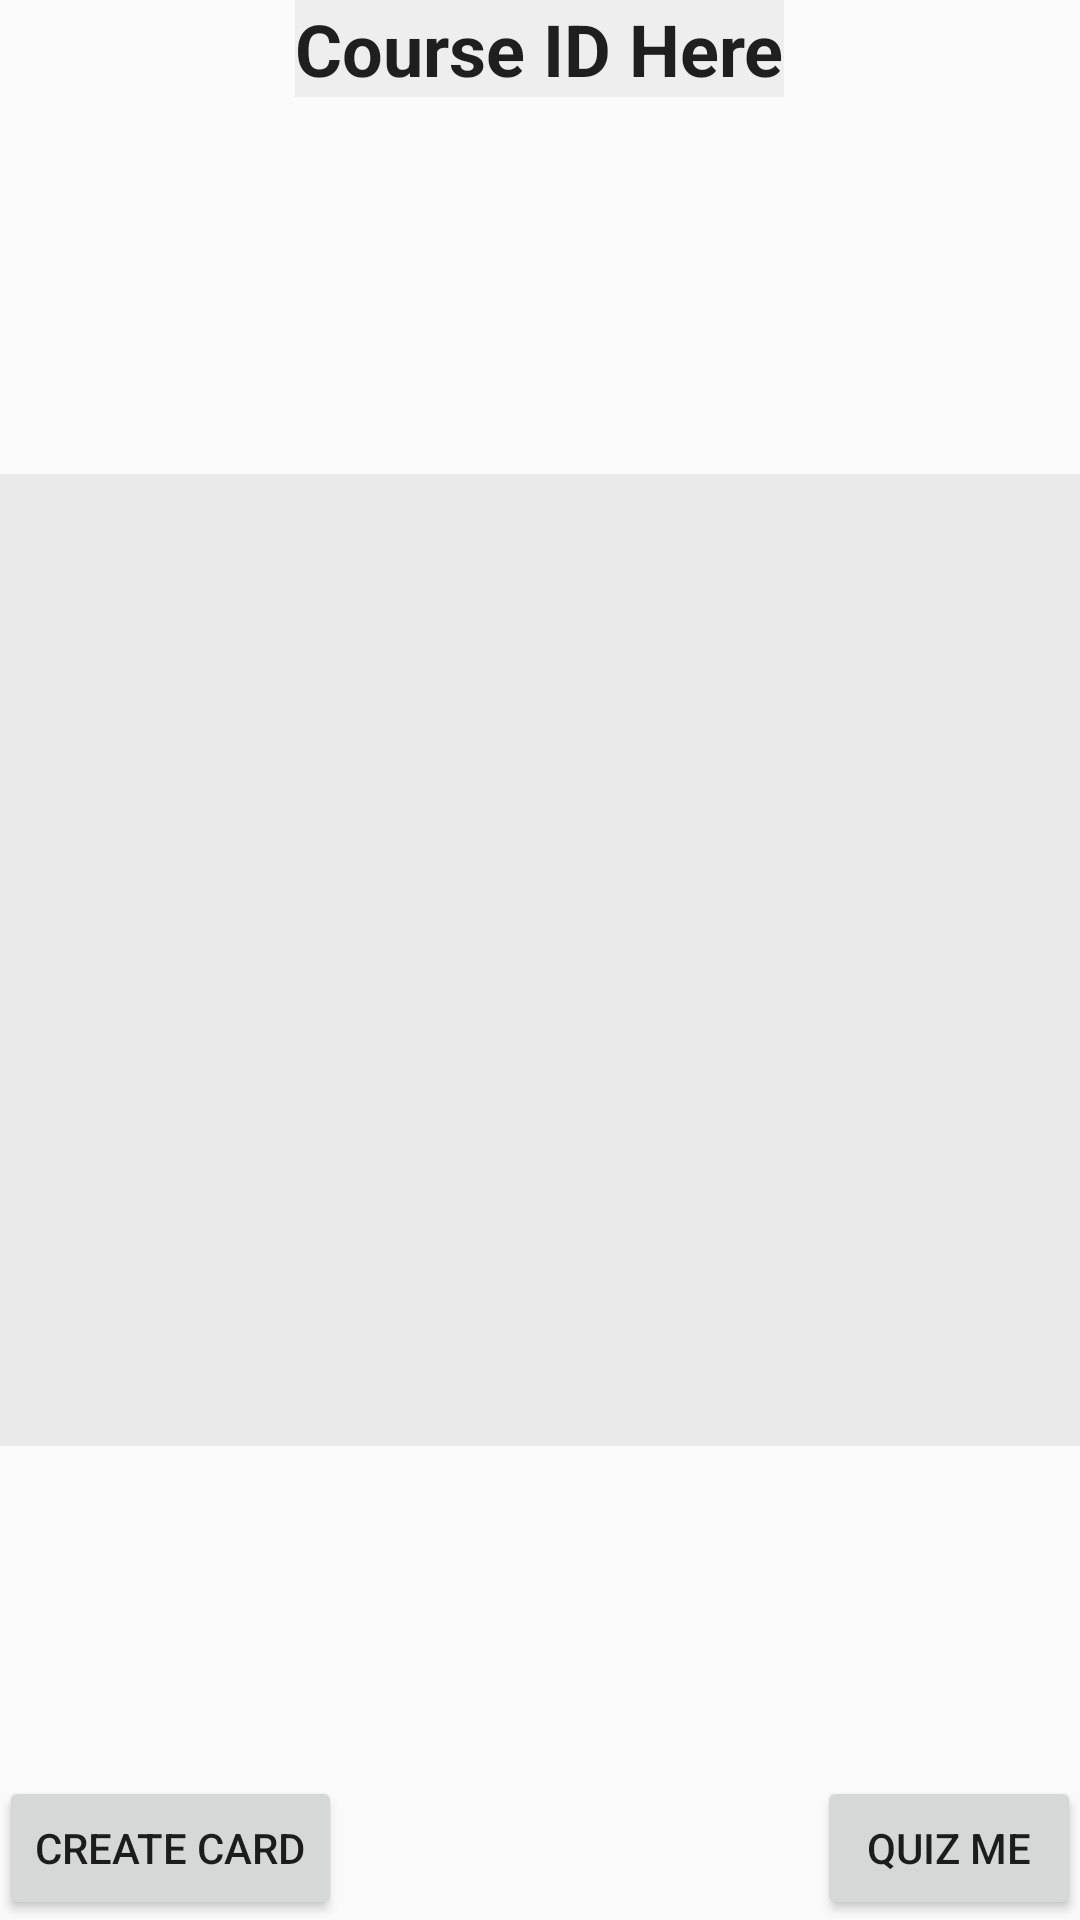

Here is an Android app screen rendered from its layout file. Give the layout XML and the strings, colors and styles it references.
<!-- AndroidManifest.xml: application theme AppTheme -->
<!-- res/layout/activity_course_uiwindow.xml -->
<?xml version="1.0" encoding="utf-8"?>
<RelativeLayout
    xmlns:android="http://schemas.android.com/apk/res/android"
    xmlns:tools="http://schemas.android.com/tools"
    android:layout_width="match_parent"
    android:layout_height="match_parent"
    android:paddingLeft="@dimen/activity_horizontal_margin"
    android:paddingRight="@dimen/activity_horizontal_margin"
    android:paddingTop="@dimen/activity_vertical_margin"
    android:paddingBottom="@dimen/activity_vertical_margin"
    tools:context="com.cs380.flashme.flashme.CourseActivity">

    <ListView
        android:layout_width="wrap_content"
        android:layout_height="324dp"
        android:id="@+id/cardList"
        android:layout_row="15"
        android:layout_column="11"
        android:layout_centerVertical="true"
        android:layout_alignParentLeft="true"
        android:layout_alignParentStart="true"
        android:background="#eaeaea" />

    <Button
        style="?android:attr/buttonStyleSmall"
        android:layout_width="wrap_content"
        android:layout_height="wrap_content"
        android:text="Create Card"
        android:id="@+id/createCardFromCourse"
        android:onClick="createCardFromCourse"
        android:layout_row="16"
        android:layout_column="11"
        android:layout_alignParentBottom="true"
        android:layout_alignParentLeft="true"
        android:layout_alignParentStart="true" />

    <Button
        android:layout_width="wrap_content"
        android:layout_height="wrap_content"
        android:text="Quiz Me"
        android:id="@+id/quizMeButton"
        android:onClick="QuizMe"
        android:layout_alignParentBottom="true"
        android:layout_alignParentRight="true"
        android:layout_alignParentEnd="true" />

    <TextView
        android:layout_width="wrap_content"
        android:layout_height="wrap_content"
        android:id="@+id/courseTitle"
        android:textAppearance="?android:attr/textAppearanceLarge"
        android:text="Course ID Here"
        android:textSize="24dp"
        android:textIsSelectable="true"
        android:textStyle="bold"
        android:layout_alignParentTop="true"
        android:layout_centerHorizontal="true"
        android:background="#eeeeee" />
</RelativeLayout>
<!-- resources referenced by this layout -->
<resources>
  <style name="AppTheme" parent="Theme.AppCompat.Light.NoActionBar">
          
          <item name="colorPrimary">@color/colorPrimary</item>
          <item name="colorPrimaryDark">@color/colorPrimaryDark</item>
          <item name="colorAccent">@color/colorAccent</item>
      </style>
  <color name="colorPrimary">#cdd4d9</color>
  <color name="colorPrimaryDark">#2f343f</color>
  <color name="colorAccent">#FF4081</color>
</resources>
